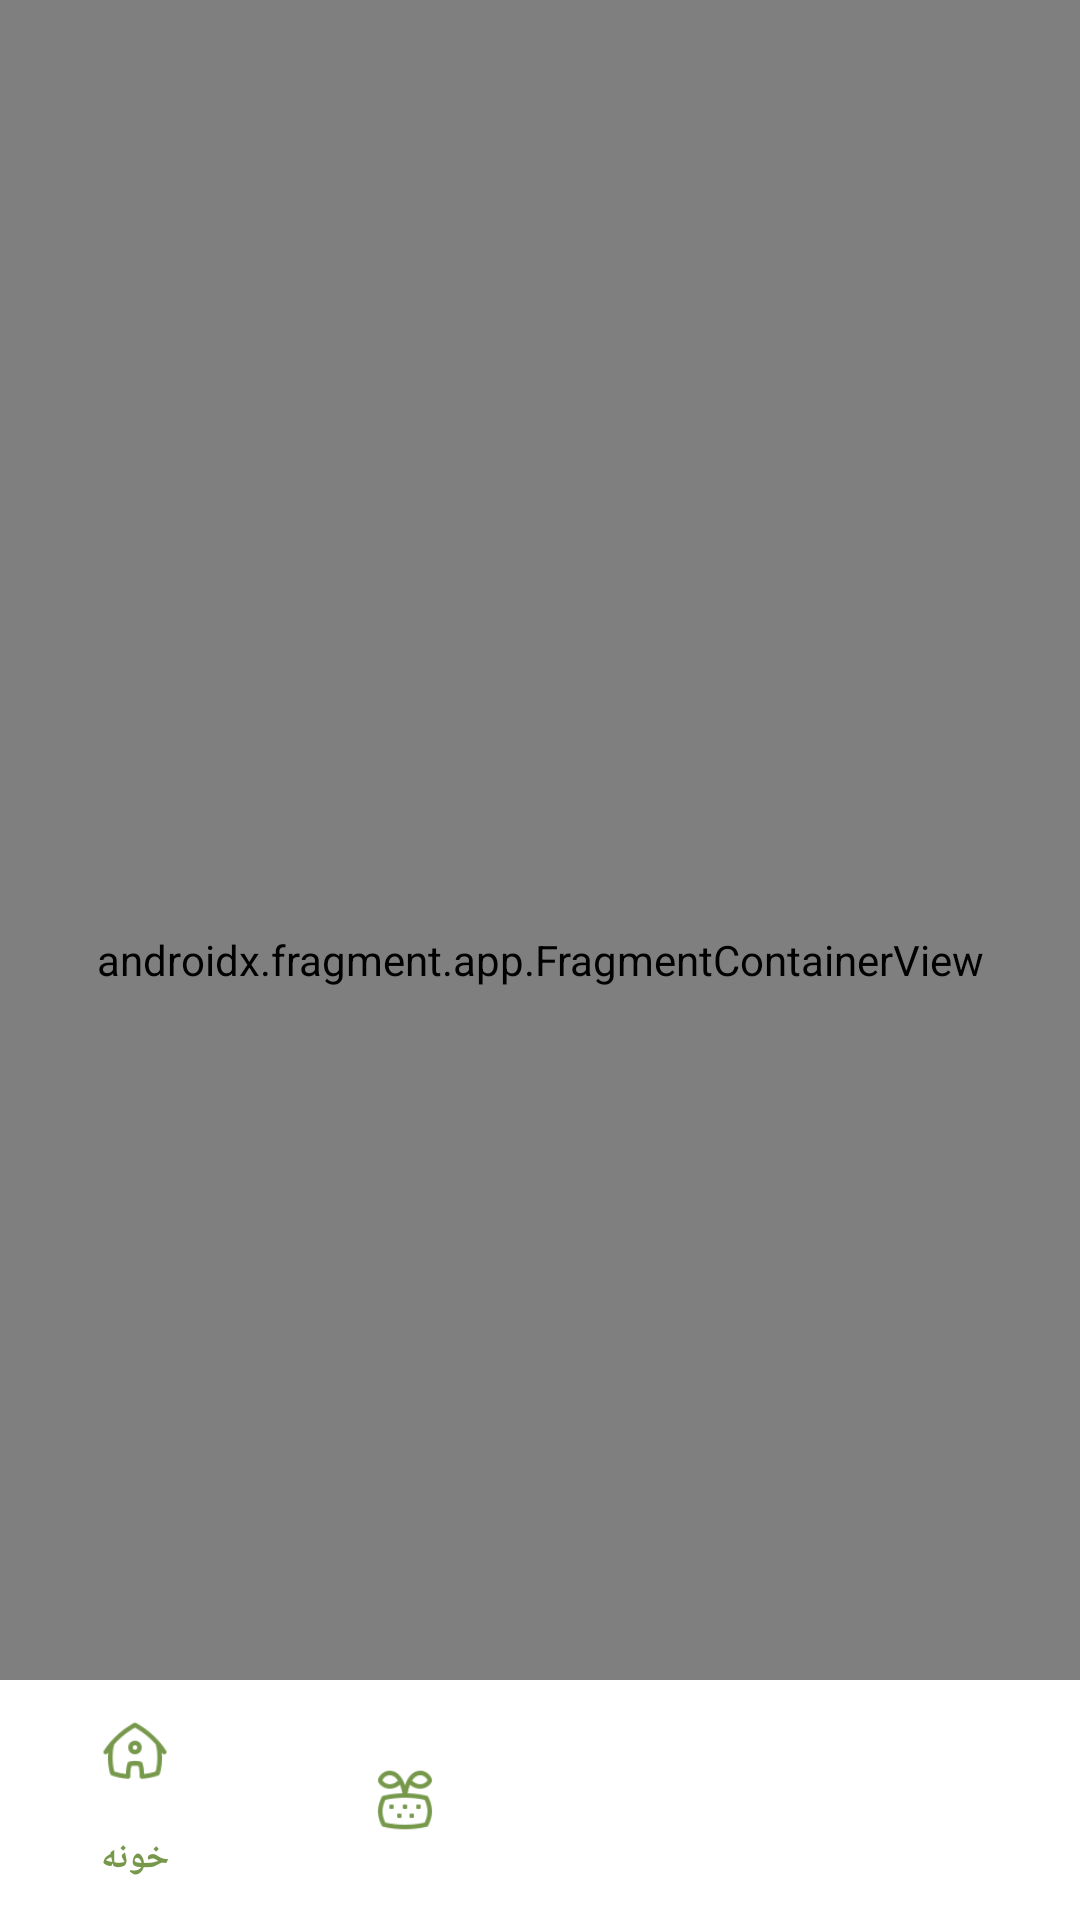

The Android layout XML behind this screen, and the referenced resources:
<!-- AndroidManifest.xml: application theme Theme.PlantsApp -->
<!-- res/layout/fragment_main.xml -->
<?xml version="1.0" encoding="utf-8"?>
<androidx.constraintlayout.widget.ConstraintLayout xmlns:android="http://schemas.android.com/apk/res/android"
    xmlns:app="http://schemas.android.com/apk/res-auto"
    xmlns:tools="http://schemas.android.com/tools"
    android:layout_width="match_parent"
    android:layout_height="match_parent"
    android:background="@color/dark_white"
    tools:context=".views.main.MainFragment">

    <androidx.fragment.app.FragmentContainerView
        android:id="@+id/nav_host_bottom_nav"
        android:name="androidx.navigation.fragment.NavHostFragment"
        android:layout_width="match_parent"
        android:layout_height="match_parent"
        app:defaultNavHost="true"
        app:layout_constraintBottom_toTopOf="@+id/bottomBar"
        app:layout_constraintEnd_toEndOf="parent"
        app:navGraph="@navigation/main_nav" />

    <com.google.android.material.bottomnavigation.BottomNavigationView
        android:id="@+id/bottomBar"
        android:layout_width="match_parent"
        android:layout_height="wrap_content"
        android:layout_gravity="bottom"
        android:background="@color/white"
        app:itemActiveIndicatorStyle="@color/light_main"
        app:itemIconTint="@color/main"
        app:itemTextColor="@color/main"
        app:layout_constraintBottom_toBottomOf="parent"
        app:layout_constraintEnd_toEndOf="parent"
        app:layout_constraintStart_toStartOf="parent"
        app:menu="@menu/bottom_nav_menu" />

</androidx.constraintlayout.widget.ConstraintLayout>
<!-- resources referenced by this layout -->
<resources>
  <color name="dark_white">#F4F4F4</color>
  <color name="light_main">#BDDB93</color>
  <color name="main">#76984B</color>
  <color name="white">#FFFFFFFF</color>
  <style name="Theme.PlantsApp" parent="Base.Theme.PlantsApp" />
  <style name="Base.Theme.PlantsApp" parent="Theme.Material3.DayNight.NoActionBar">
          
          <item name="colorPrimary">@color/main</item>
      </style>
</resources>
